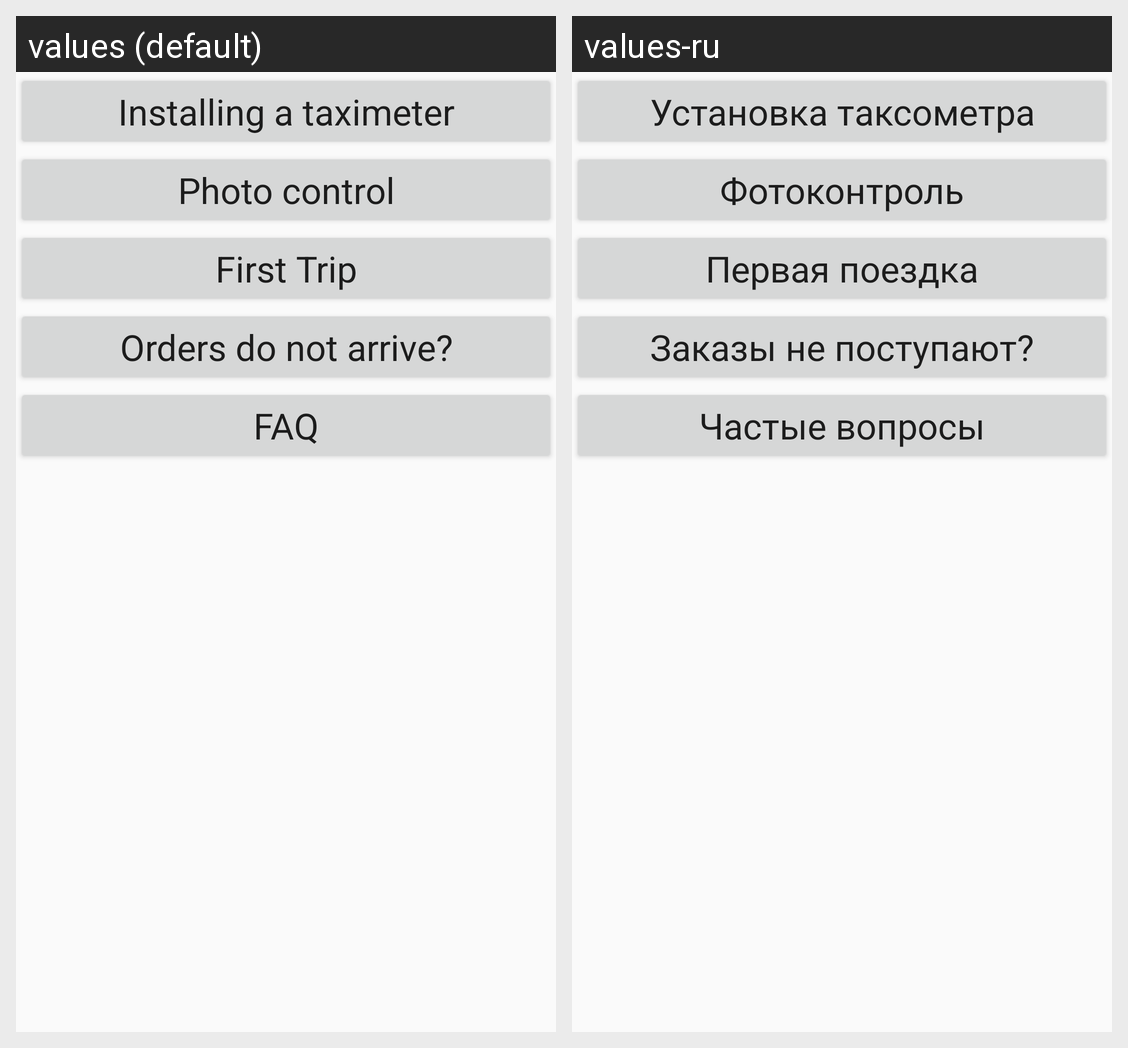

Locale-by-locale string values for the Android screen shown in this grid:
Android screen res/layout/fragment_instructions.xml rendered under 2 locales, left to right: values (default), values-ru. Device: Nexus 5 (rendered at 1080×1920; each locale shown at half size, 540×960, under a caption strip naming it); theme AppTheme.
Strings drawn on this screen, with the default value and each locale's value (text and hints the layout hard-codes, and strings that could not be matched under every locale, appear in the picture but are not listed):

install
  values: Installing a taximeter
  values-ru: Установка таксометра

photocontrol
  values: Photo control
  values-ru: Фотоконтроль

firsttrip
  values: First Trip
  values-ru: Первая поездка

noorders
  values: Orders do not arrive?
  values-ru: Заказы не поступают?

faq
  values: FAQ
  values-ru: Частые вопросы
